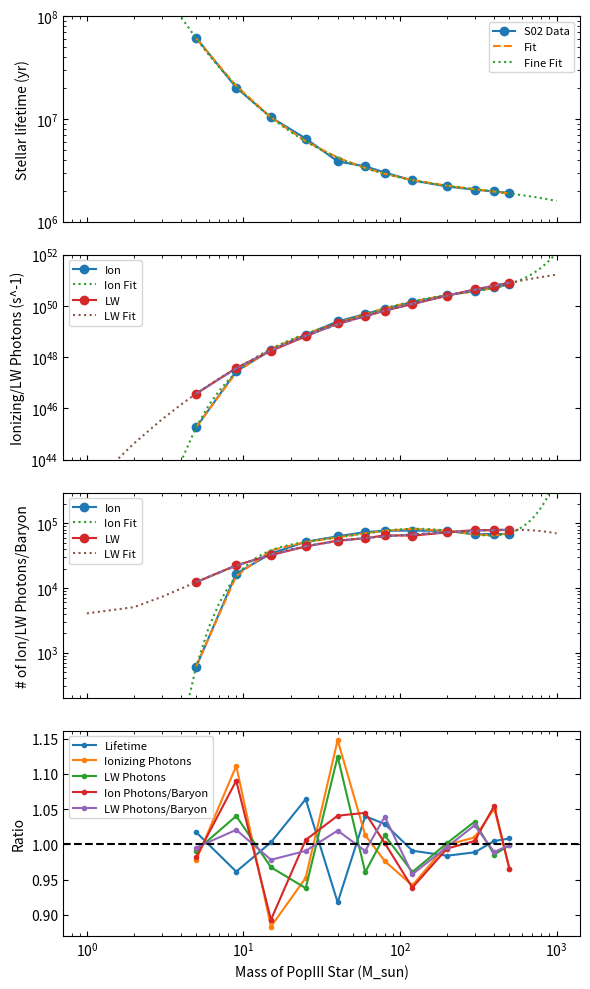

This figure's Python source:
import numpy as np
import matplotlib.pyplot as plt

M_ini = np.array([5., 9., 15., 25., 40., 60., 80., 120., 200., 300., 400., 500.])   #Data from Table 4 of Schaerer (2002)
t_life = np.array([6.19e7, 2.022e7, 1.04e7, 6.459e6, 3.864e6, 3.464e6, 3.012e6, 2.521e6, 2.204e6, 2.047e6, 1.974e6, 1.899e6])
Q_H = np.array([1.848e45, 2.807e47, 1.861e48, 7.583e48, 2.469e49, 4.795e49, 7.73e49, 1.391e50, 2.624e50, 3.754e50, 5.247e50, 6.802e50])
Q_LW = np.array([3.76e46, 3.785e47, 1.76e48, 6.419e48, 2.123e49, 3.848e49, 6.565e49, 1.161e50, 2.487e50, 4.373e50, 5.99e50, 7.933e50])
print(len(M_ini), len(t_life), len(Q_H))
eta_III = (Q_H * t_life * 3.154e7) / (M_ini * 1.989e30 / 1.6736e-27)  #Number of ionizing/LW photons per baryon used in J_LW 
eta_LW = (Q_LW * t_life * 3.154e7) / (M_ini * 1.989e30 / 1.6736e-27)

coeffs_life = np.polyfit(np.log10(M_ini), np.log10(t_life), 3)  #Coefficient values for fitting data
coeffs_ion = np.polyfit(np.log10(M_ini), np.log10(Q_H), 5)
coeffs_LW = np.polyfit(np.log10(M_ini), np.log10(Q_LW), 5)
coeffs_eta = np.polyfit(np.log10(M_ini), np.log10(eta_III), 5)
coeffs_eLW = np.polyfit(np.log10(M_ini), np.log10(eta_LW), 5)
print('Lifetime: ', coeffs_life)
print('Ionizing: ', coeffs_ion)
print('LW: ', coeffs_LW)
print('Eta_i: ', coeffs_eta)
print('Eta_LW: ', coeffs_eLW)
fit_life = 10.**(coeffs_life[0]*np.log10(M_ini)**3. + coeffs_life[1]*np.log10(M_ini)**2. + coeffs_life[2]*np.log10(M_ini) + coeffs_life[3])   #Fits
fit_ion = 10.**(coeffs_ion[0]*np.log10(M_ini)**5. + coeffs_ion[1]*np.log10(M_ini)**4. + coeffs_ion[2]*np.log10(M_ini)**3. + coeffs_ion[3]*np.log10(M_ini)**2. + coeffs_ion[4]*np.log10(M_ini) + coeffs_ion[5])
fit_LW = 10.**(coeffs_LW[0]*np.log10(M_ini)**5. + coeffs_LW[1]*np.log10(M_ini)**4. + coeffs_LW[2]*np.log10(M_ini)**3. + coeffs_LW[3]*np.log10(M_ini)**2. + coeffs_LW[4]*np.log10(M_ini) + coeffs_LW[5])
fit_eLW = 10.**(coeffs_eLW[0]*np.log10(M_ini)**5. + coeffs_eLW[1]*np.log10(M_ini)**4. + coeffs_eLW[2]*np.log10(M_ini)**3. + coeffs_eLW[3]*np.log10(M_ini)**2. + coeffs_eLW[4]*np.log10(M_ini) + coeffs_eLW[5])
fit_eta = 10.**(coeffs_eta[0]*np.log10(M_ini)**5. + coeffs_eta[1]*np.log10(M_ini)**4. + coeffs_eta[2]*np.log10(M_ini)**3. + coeffs_eta[3]*np.log10(M_ini)**2. + coeffs_eta[4]*np.log10(M_ini) + coeffs_eta[5])
ratio_life, ratio_ion, ratio_LW, ratio_eLW, ratio_eta = t_life/fit_life, Q_H/fit_ion, Q_LW/fit_LW, eta_LW/fit_eLW, eta_III/fit_eta  #Ratio of fits wrt data
coeffs_life = np.concatenate(([0., 0.], coeffs_life))
print(coeffs_life, len(coeffs_life))
#np.save('./Schaerer_PopIII_Fit_Coeffs.npy', np.array([coeffs_life, coeffs_ion, coeffs_LW, coeffs_eLW, coeffs_eta]), allow_pickle=True)

M_fine = np.linspace(1., 1000., 1000)
fine_life = 10.**(coeffs_life[0]*np.log10(M_fine)**5. + coeffs_life[1]*np.log10(M_fine)**4. +coeffs_life[2]*np.log10(M_fine)**3. + coeffs_life[3]*np.log10(M_fine)**2. + coeffs_life[4]*np.log10(M_fine) + coeffs_life[5])
fine_ion = 10.**(coeffs_ion[0]*np.log10(M_fine)**5. + coeffs_ion[1]*np.log10(M_fine)**4. + coeffs_ion[2]*np.log10(M_fine)**3. + coeffs_ion[3]*np.log10(M_fine)**2. + coeffs_ion[4]*np.log10(M_fine) + coeffs_ion[5])
fine_LW = 10.**(coeffs_LW[0]*np.log10(M_fine)**5. + coeffs_LW[1]*np.log10(M_fine)**4. + coeffs_LW[2]*np.log10(M_fine)**3. + coeffs_LW[3]*np.log10(M_fine)**2. + coeffs_LW[4]*np.log10(M_fine) + coeffs_LW[5])
fine_eLW = 10.**(coeffs_eLW[0]*np.log10(M_fine)**5. + coeffs_eLW[1]*np.log10(M_fine)**4. + coeffs_eLW[2]*np.log10(M_fine)**3. + coeffs_eLW[3]*np.log10(M_fine)**2. + coeffs_eLW[4]*np.log10(M_fine) + coeffs_eLW[5])
fine_eta = 10.**(coeffs_eta[0]*np.log10(M_fine)**5. + coeffs_eta[1]*np.log10(M_fine)**4. + coeffs_eta[2]*np.log10(M_fine)**3. + coeffs_eta[3]*np.log10(M_fine)**2. + coeffs_eta[4]*np.log10(M_fine) + coeffs_eta[5])
val = np.argmin(np.abs(M_ini-35.69))
print('Fiducial (35.69 M_sun) values: ', t_life[val], Q_H[val], Q_LW[val], eta_LW[val], eta_III[val])

fig, ax = plt.subplots(4,1,sharex=True)
ax[0].loglog(M_ini, t_life, '-o', label='S02 Data')
ax[0].loglog(M_ini, fit_life, ls='--', label='Fit')
ax[0].loglog(M_fine, fine_life, ls=':', label='Fine Fit')
ax[0].set_ylabel('Stellar lifetime (yr)')
ax[1].loglog(M_ini, Q_H, '-o', label='Ion')
ax[1].loglog(M_ini, fit_ion, ls='--')
ax[1].loglog(M_fine, fine_ion, ls=':', label='Ion Fit')
ax[1].loglog(M_ini, Q_LW, '-o', label='LW')
ax[1].loglog(M_ini, fit_LW, ls='--')
ax[1].loglog(M_fine, fine_LW, ls=':', label='LW Fit')
ax[1].set_ylabel('Ionizing/LW Photons (s^-1)')
ax[2].loglog(M_ini, eta_III, '-o', label='Ion')
ax[2].loglog(M_ini, fit_eta, ls='--')
ax[2].loglog(M_fine, fine_eta, ls=':', label='Ion Fit')
ax[2].loglog(M_ini, eta_LW, '-o', label='LW')
ax[2].loglog(M_ini, fit_eLW, ls='--')
ax[2].loglog(M_fine, fine_eLW, ls=':', label='LW Fit')
ax[2].set_ylabel('# of Ion/LW Photons/Baryon')
ax[3].plot(M_ini, ratio_life, '-o', markersize=3, label='Lifetime')
ax[3].plot(M_ini, ratio_ion, '-o', markersize=3, label='Ionizing Photons')
ax[3].plot(M_ini, ratio_LW, '-o', markersize=3, label='LW Photons')
ax[3].plot(M_ini, ratio_eta, '-o', markersize=3, label='Ion Photons/Baryon')
ax[3].plot(M_ini, ratio_eLW, '-o', markersize=3, label='LW Photons/Baryon')
ax[3].axhline(1., ls='--', color='black')
ax[3].set_ylabel('Ratio')
ax[3].set_xlabel('Mass of PopIII Star (M_sun)')
ax[0].set_ylim(1e6, 1e8)
ax[1].set_ylim(1e44, 1e52)
ax[2].set_ylim(200, 3e5)
ax[0].legend(fontsize=8)
ax[1].legend(fontsize=8)
ax[2].legend(fontsize=8)
ax[3].legend(fontsize=8)
ax[0].tick_params(which='both', left=True, right=True, top=True, direction="in")
ax[1].tick_params(which='both', left=True, right=True, top=True, direction="in")
ax[2].tick_params(which='both', left=True, right=True, top=True, direction="in")
ax[3].tick_params(which='both', left=True, right=True, top=True, direction="in")
fig.subplots_adjust(hspace=0.07)
fig.set_size_inches(6, 10)
plt.tight_layout()
#plt.savefig('Schaerer_PopIII_Fits.pdf')

#plt.show()
